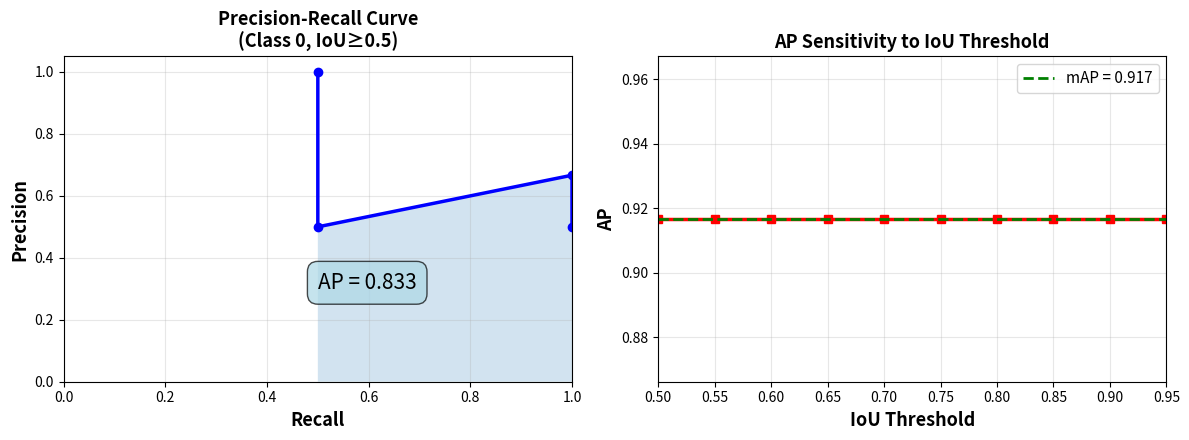

Here is the Python script that generated this plot:
import numpy as np
import matplotlib.pyplot as plt

def compute_iou(box1, box2):
    """Compute IoU between two boxes [x1, y1, x2, y2]"""
    x1 = max(box1[0], box2[0])
    y1 = max(box1[1], box2[1])
    x2 = min(box1[2], box2[2])
    y2 = min(box1[3], box2[3])
    
    intersection = max(0, x2 - x1) * max(0, y2 - y1)
    area1 = (box1[2] - box1[0]) * (box1[3] - box1[1])
    area2 = (box2[2] - box2[0]) * (box2[3] - box2[1])
    union = area1 + area2 - intersection
    
    return intersection / union if union > 0 else 0

def compute_ap(precision, recall):
    """Compute AP from precision-recall curve"""
    # Add sentinel values
    mrec = np.concatenate(([0.], recall, [1.]))
    mpre = np.concatenate(([0.], precision, [0.]))
    
    # Compute envelope (monotone decreasing)
    for i in range(mpre.size - 1, 0, -1):
        mpre[i - 1] = np.maximum(mpre[i - 1], mpre[i])
    
    # Area under curve
    i = np.where(mrec[1:] != mrec[:-1])[0]
    ap = np.sum((mrec[i + 1] - mrec[i]) * mpre[i + 1])
    
    return ap

def compute_map(detections, ground_truth, iou_thresholds):
    """
    Compute mAP
    
    Args:
        detections: list of (bbox, class, score)
        ground_truth: list of (bbox, class)
        iou_thresholds: list of IoU thresholds [0.5, 0.55, ..., 0.95]
    
    Returns:
        mAP score
    """
    classes = set([gt[1] for gt in ground_truth])
    ap_scores = []
    
    for threshold in iou_thresholds:
        class_aps = []
        
        for c in classes:
            # Filter by class
            dets_c = [(bbox, score) for bbox, cls, score in detections if cls == c]
            gt_c = [bbox for bbox, cls in ground_truth if cls == c]
            
            if len(gt_c) == 0:
                continue
            
            # Sort by confidence descending
            dets_c.sort(key=lambda x: x[1], reverse=True)
            
            # Initialize tracking arrays
            tp = np.zeros(len(dets_c))
            fp = np.zeros(len(dets_c))
            matched_gt = np.zeros(len(gt_c))
            
            # Match detections to GT
            for i, (det_bbox, _) in enumerate(dets_c):
                max_iou = 0
                max_idx = -1
                
                for j, gt_bbox in enumerate(gt_c):
                    if matched_gt[j] == 0:  # Not matched yet
                        iou = compute_iou(det_bbox, gt_bbox)
                        if iou > max_iou:
                            max_iou = iou
                            max_idx = j
                
                if max_iou >= threshold:
                    tp[i] = 1
                    matched_gt[max_idx] = 1
                else:
                    fp[i] = 1
            
            # Compute precision-recall
            tp_cumsum = np.cumsum(tp)
            fp_cumsum = np.cumsum(fp)
            recall = tp_cumsum / len(gt_c)
            precision = tp_cumsum / (tp_cumsum + fp_cumsum)
            
            # Compute AP
            ap = compute_ap(precision, recall)
            class_aps.append(ap)
        
        ap_scores.append(np.mean(class_aps) if class_aps else 0)
    
    return np.mean(ap_scores)

# Example usage and visualization
if __name__ == "__main__":
    # Example detections and ground truth
    detections = [
        ([0.1, 0.1, 0.3, 0.3], 0, 0.95),
        ([0.15, 0.15, 0.35, 0.35], 0, 0.85),
        ([0.5, 0.5, 0.7, 0.7], 1, 0.90),
        ([0.2, 0.6, 0.4, 0.8], 0, 0.80),
        ([0.55, 0.55, 0.75, 0.75], 1, 0.75),
        ([0.3, 0.3, 0.5, 0.5], 0, 0.60),
    ]
    
    ground_truth = [
        ([0.1, 0.1, 0.3, 0.3], 0),
        ([0.5, 0.5, 0.7, 0.7], 1),
        ([0.2, 0.6, 0.4, 0.8], 0),
    ]
    
    # COCO-style IoU thresholds
    iou_thresholds = np.arange(0.5, 1.0, 0.05)
    
    # Compute mAP
    map_score = compute_map(detections, ground_truth, iou_thresholds)
    print(f"mAP@[0.5:0.95]: {map_score:.3f}")
    
    # Generate visualization
    fig, (ax1, ax2) = plt.subplots(1, 2, figsize=(12, 4.5))
    
    # Left: PR Curve for class 0 at IoU=0.5
    c = 0
    threshold = 0.5
    dets_c = [(bbox, score) for bbox, cls, score in detections if cls == c]
    gt_c = [bbox for bbox, cls in ground_truth if cls == c]
    dets_c.sort(key=lambda x: x[1], reverse=True)
    
    tp = np.zeros(len(dets_c))
    fp = np.zeros(len(dets_c))
    matched_gt = np.zeros(len(gt_c))
    
    for i, (det_bbox, _) in enumerate(dets_c):
        max_iou = 0
        max_idx = -1
        for j, gt_bbox in enumerate(gt_c):
            if matched_gt[j] == 0:
                iou = compute_iou(det_bbox, gt_bbox)
                if iou > max_iou:
                    max_iou = iou
                    max_idx = j
        if max_iou >= threshold:
            tp[i] = 1
            matched_gt[max_idx] = 1
        else:
            fp[i] = 1
    
    tp_cumsum = np.cumsum(tp)
    fp_cumsum = np.cumsum(fp)
    recall = tp_cumsum / len(gt_c)
    precision = tp_cumsum / (tp_cumsum + fp_cumsum)
    
    ax1.plot(recall, precision, 'b-', linewidth=2.5, marker='o', markersize=6)
    ax1.fill_between(recall, precision, alpha=0.2)
    ax1.set_xlabel('Recall', fontsize=13, fontweight='bold')
    ax1.set_ylabel('Precision', fontsize=13, fontweight='bold')
    ax1.set_title('Precision-Recall Curve\n(Class 0, IoU≥0.5)', fontsize=13, fontweight='bold')
    ax1.grid(True, alpha=0.3)
    ax1.set_xlim([0, 1])
    ax1.set_ylim([0, 1.05])
    ap = compute_ap(precision, recall)
    ax1.text(0.5, 0.3, f'AP = {ap:.3f}', fontsize=15, 
             bbox=dict(boxstyle='round,pad=0.5', facecolor='lightblue', alpha=0.7))
    
    # Right: AP vs IoU threshold
    map_per_threshold = []
    for t in iou_thresholds:
        map_t = compute_map(detections, ground_truth, [t])
        map_per_threshold.append(map_t)
    
    ax2.plot(iou_thresholds, map_per_threshold, 'r-', linewidth=2.5, marker='s', markersize=6)
    ax2.set_xlabel('IoU Threshold', fontsize=13, fontweight='bold')
    ax2.set_ylabel('AP', fontsize=13, fontweight='bold')
    ax2.set_title('AP Sensitivity to IoU Threshold', fontsize=13, fontweight='bold')
    ax2.grid(True, alpha=0.3)
    ax2.axhline(y=map_score, color='green', linestyle='--', linewidth=2, 
                label=f'mAP = {map_score:.3f}')
    ax2.legend(fontsize=11, loc='upper right')
    ax2.set_xlim([0.5, 0.95])
    
    plt.tight_layout()
    plt.savefig('map_visualization.pdf', bbox_inches='tight', dpi=200)
    plt.savefig('map_visualization.png', bbox_inches='tight', dpi=200)
    print("Visualization saved as 'map_visualization.pdf' and 'map_visualization.png'")
    plt.show()